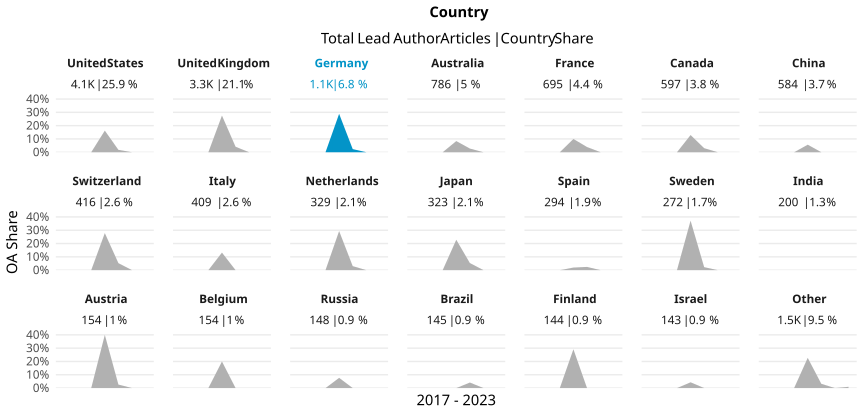

The data file committed next to this chart (first rows):
country_name_fct, cr_year, articles, cc_total, prop
United States, '17, 557, 0, 0
United States, '18, 541, 0, 0
United States, '19, 676, 0, 0
United States, '20, 670, 109, 0.1627
United States, '21, 556, 10, 0.01799
United States, '22, 572, 0, 0
United States, '23, 500, 0, 0
United Kingdom, '17, 460, 0, 0
United Kingdom, '18, 475, 0, 0
United Kingdom, '19, 515, 0, 0
United Kingdom, '20, 569, 157, 0.2759
United Kingdom, '21, 508, 21, 0.04134
United Kingdom, '22, 429, 0, 0
United Kingdom, '23, 359, 0, 0
Germany, '17, 129, 0, 0
Germany, '18, 152, 0, 0
Germany, '19, 124, 0, 0
Germany, '20, 187, 54, 0.2888
Germany, '21, 169, 4, 0.02367
Germany, '22, 166, 0, 0
Germany, '23, 144, 0, 0
Australia, '17, 131, 0, 0
Australia, '18, 114, 0, 0
Australia, '19, 122, 0, 0
Australia, '20, 119, 10, 0.08403
Australia, '21, 108, 3, 0.02778
Australia, '22, 101, 0, 0
Australia, '23, 91, 0, 0
France, '17, 87, 0, 0
France, '18, 91, 0, 0
France, '19, 114, 0, 0
France, '20, 120, 12, 0.1
France, '21, 102, 4, 0.03922
France, '22, 104, 0, 0
France, '23, 77, 0, 0
Canada, '17, 71, 0, 0
Canada, '18, 91, 0, 0
Canada, '19, 85, 0, 0
Canada, '20, 85, 11, 0.1294
Canada, '21, 98, 3, 0.03061
Canada, '22, 98, 0, 0
Canada, '23, 69, 0, 0
China, '17, 64, 0, 0
China, '18, 59, 0, 0
China, '19, 91, 0, 0
China, '20, 88, 5, 0.05682
China, '21, 79, 0, 0
China, '22, 87, 0, 0
China, '23, 116, 0, 0
Switzerland, '17, 53, 0, 0
Switzerland, '18, 70, 0, 0
Switzerland, '19, 58, 0, 0
Switzerland, '20, 61, 17, 0.2787
Switzerland, '21, 57, 3, 0.05263
Switzerland, '22, 65, 0, 0
Switzerland, '23, 52, 0, 0
Italy, '17, 42, 0, 0
Italy, '18, 50, 0, 0
Italy, '19, 66, 0, 0
Italy, '20, 53, 7, 0.1321
... 87 more rows
